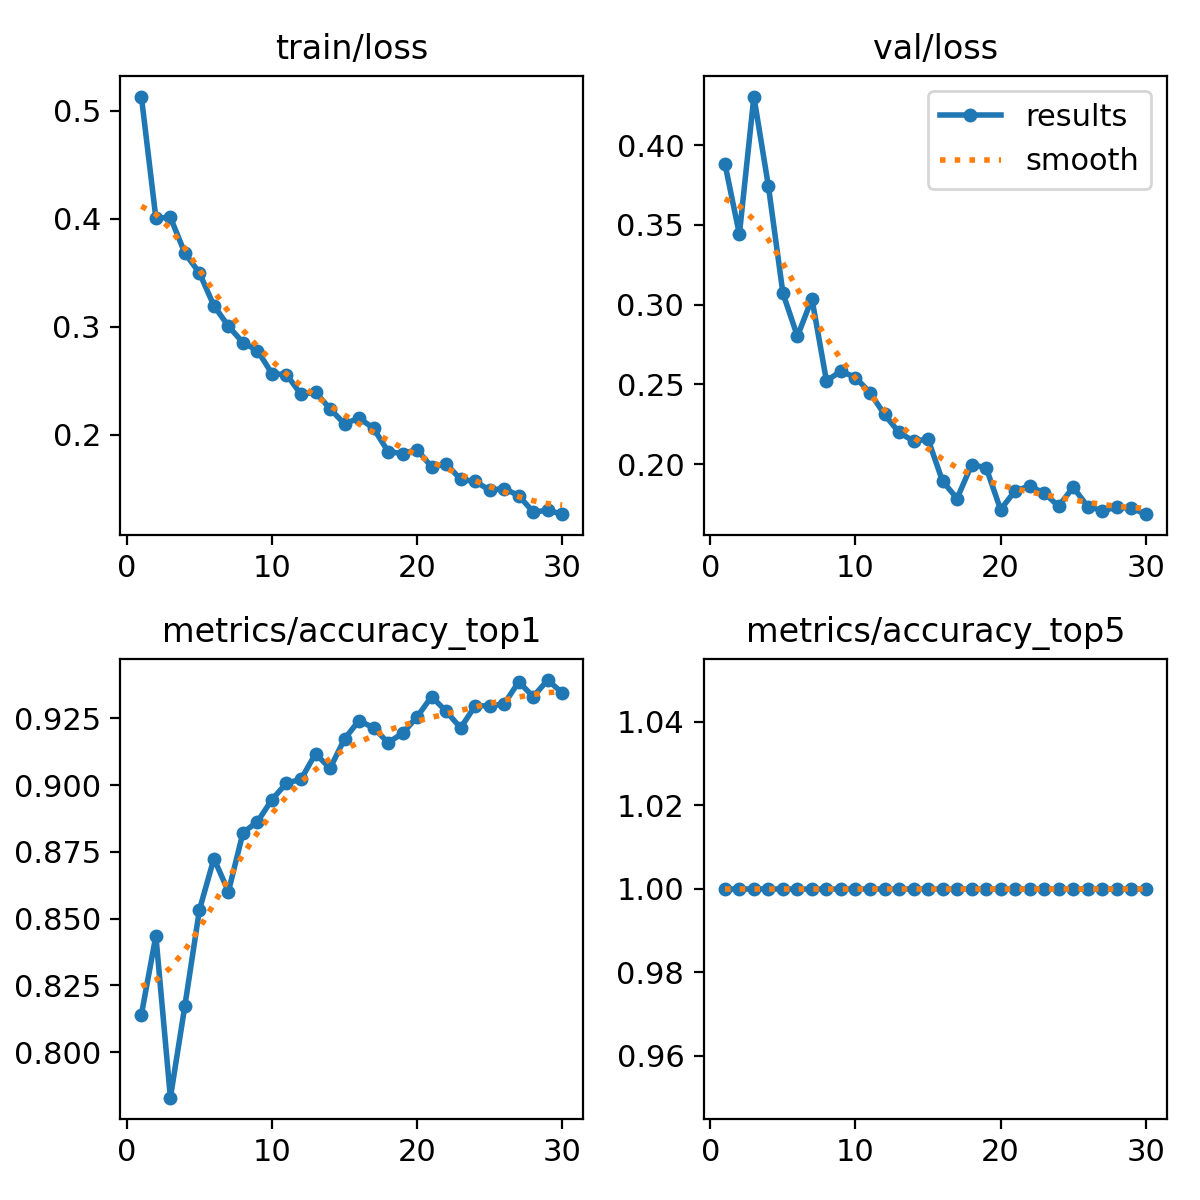

The file beside this chart, header and first rows:
epoch, time, train/loss, metrics/accuracy_top1, metrics/accuracy_top5, val/loss, lr/pg0, lr/pg1, lr/pg2
1, 198.9, 0.5134, 0.8139, 1, 0.3885, 0.0005526, 0.0005526, 0.0005526
2, 407.9, 0.4007, 0.8436, 1, 0.3441, 0.001072, 0.001072, 0.001072
3, 628.1, 0.4014, 0.7829, 1, 0.4305, 0.001554, 0.001554, 0.001554
4, 838.2, 0.3681, 0.8174, 1, 0.3743, 0.001502, 0.001502, 0.001502
5, 1046, 0.3499, 0.8532, 1, 0.3072, 0.001447, 0.001447, 0.001447
6, 1261, 0.3195, 0.8725, 1, 0.2802, 0.001392, 0.001392, 0.001392
7, 1484, 0.3005, 0.8601, 1, 0.3037, 0.001337, 0.001337, 0.001337
8, 1691, 0.2853, 0.8821, 1, 0.2523, 0.001282, 0.001282, 0.001282
9, 1896, 0.2779, 0.8863, 1, 0.2583, 0.001227, 0.001227, 0.001227
10, 2110, 0.2565, 0.8946, 1, 0.2543, 0.001172, 0.001172, 0.001172
11, 2334, 0.2557, 0.9008, 1, 0.2449, 0.001117, 0.001117, 0.001117
12, 2553, 0.2373, 0.9021, 1, 0.2312, 0.001062, 0.001062, 0.001062
13, 2767, 0.2392, 0.9118, 1, 0.2199, 0.001007, 0.001007, 0.001007
14, 2972, 0.224, 0.9063, 1, 0.2145, 0.0009519, 0.0009519, 0.0009519
15, 3180, 0.2099, 0.9173, 1, 0.2156, 0.0008968, 0.0008968, 0.0008968
16, 3385, 0.2154, 0.9242, 1, 0.1894, 0.0008418, 0.0008418, 0.0008418
17, 3588, 0.2058, 0.9214, 1, 0.1785, 0.0007868, 0.0007868, 0.0007868
18, 3793, 0.1842, 0.9159, 1, 0.1996, 0.0007318, 0.0007318, 0.0007318
19, 3999, 0.1824, 0.9194, 1, 0.1979, 0.0006768, 0.0006768, 0.0006768
20, 4204, 0.186, 0.9256, 1, 0.1715, 0.0006218, 0.0006218, 0.0006218
21, 4413, 0.17, 0.9332, 1, 0.1834, 0.0005668, 0.0005668, 0.0005668
22, 4627, 0.1729, 0.9276, 1, 0.1863, 0.0005118, 0.0005118, 0.0005118
23, 4837, 0.1585, 0.9214, 1, 0.1819, 0.0004568, 0.0004568, 0.0004568
24, 5043, 0.1565, 0.9297, 1, 0.1737, 0.0004017, 0.0004017, 0.0004017
25, 5256, 0.1485, 0.9297, 1, 0.1855, 0.0003467, 0.0003467, 0.0003467
26, 5461, 0.15, 0.9304, 1, 0.1735, 0.0002917, 0.0002917, 0.0002917
27, 5663, 0.1434, 0.9387, 1, 0.1709, 0.0002367, 0.0002367, 0.0002367
28, 5870, 0.1283, 0.9332, 1, 0.1729, 0.0001817, 0.0001817, 0.0001817
29, 6078, 0.1298, 0.9394, 1, 0.1726, 0.0001267, 0.0001267, 0.0001267
30, 6288, 0.1262, 0.9345, 1, 0.1687, 7.1681e-05, 7.1681e-05, 7.1681e-05
